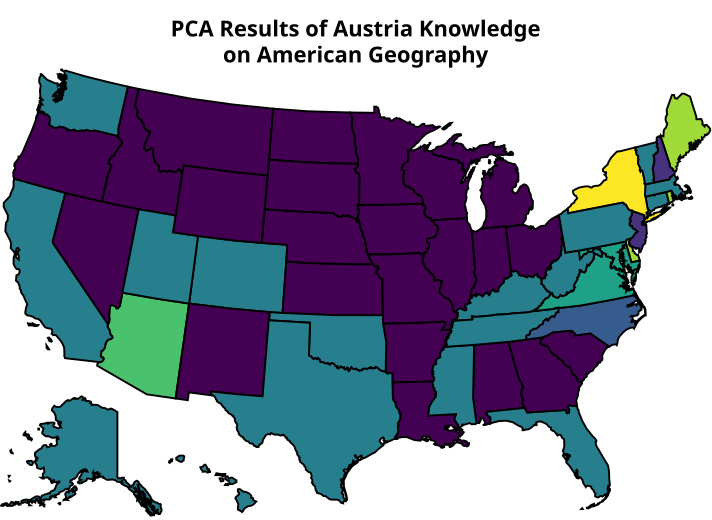

The data file committed next to this chart (first rows):
0, Alabama, Alaska, Arizona, Arkansas, California, Colorado, Connecticut, Delaware, Florida, Georgia, Hawaii, Idaho, Illinois, Indiana, Iowa, Kansas, Kentucky, Louisiana, Maine, Maryland, Massachusetts, Michigan, Minnesota
Alabama, 1, 0, 1, 0, 0, 1, 0, 0, 0, 0, 0, 0, 0, 0, 0, 0, 0, 2, 0, 0, 0, 0, 0
Alaska, 0, 6, 0, 0, 0, 0, 0, 0, 0, 0, 0, 0, 0, 0, 0, 0, 0, 0, 0, 0, 0, 0, 0
Arizona, 0, 0, 4, 1, 0, 0, 0, 0, 0, 1, 0, 0, 0, 0, 0, 0, 0, 0, 0, 0, 0, 0, 0
Arkansas, 0, 0, 0, 2, 0, 0, 0, 0, 0, 0, 0, 1, 0, 0, 0, 0, 0, 0, 0, 0, 0, 0, 1
California, 0, 1, 0, 0, 7, 0, 0, 0, 0, 0, 0, 0, 0, 0, 0, 0, 0, 0, 0, 0, 0, 0, 0
Colorado, 1, 0, 0, 0, 0, 2, 0, 0, 0, 0, 0, 0, 0, 0, 2, 1, 0, 0, 0, 0, 0, 0, 0
Connecticut, 1, 0, 0, 0, 0, 0, 0, 0, 0, 0, 0, 0, 1, 0, 0, 0, 0, 0, 0, 0, 0, 0, 0
Delaware, 1, 0, 0, 0, 0, 0, 1, 1, 0, 0, 0, 0, 0, 0, 0, 0, 0, 0, 0, 0, 0, 0, 0
Florida, 0, 0, 0, 0, 1, 0, 0, 0, 7, 0, 0, 0, 0, 0, 0, 0, 0, 0, 0, 0, 0, 0, 0
Georgia, 0, 0, 0, 2, 0, 0, 0, 0, 0, 0, 0, 0, 0, 0, 1, 0, 0, 0, 0, 0, 0, 0, 0
Hawaii, 0, 1, 0, 0, 0, 0, 0, 0, 1, 0, 6, 0, 0, 0, 0, 0, 0, 0, 0, 0, 0, 0, 0
Idaho, 0, 0, 0, 0, 0, 1, 0, 0, 0, 0, 0, 0, 0, 0, 0, 1, 0, 0, 0, 0, 0, 0, 0
Illinois, 0, 0, 0, 0, 0, 1, 0, 0, 0, 0, 0, 0, 1, 0, 0, 0, 0, 0, 0, 0, 0, 0, 0
Indiana, 0, 0, 0, 0, 1, 0, 0, 0, 0, 0, 0, 0, 0, 0, 1, 0, 1, 1, 0, 0, 0, 0, 0
Iowa, 0, 0, 0, 0, 0, 0, 0, 0, 0, 0, 0, 0, 1, 0, 2, 1, 0, 0, 0, 0, 0, 0, 0
Kansas, 0, 0, 0, 2, 0, 0, 0, 0, 0, 0, 0, 0, 0, 0, 0, 1, 0, 0, 0, 0, 0, 0, 0
Kentucky, 0, 0, 0, 0, 0, 2, 0, 0, 0, 0, 0, 0, 0, 0, 0, 0, 1, 0, 0, 0, 0, 1, 0
Louisiana, 1, 0, 0, 0, 0, 0, 0, 0, 0, 0, 0, 1, 0, 0, 0, 0, 0, 1, 0, 0, 0, 0, 0
Maine, 0, 0, 0, 0, 0, 0, 1, 1, 0, 0, 0, 1, 0, 0, 0, 0, 0, 0, 1, 0, 0, 0, 0
Maryland, 0, 0, 1, 0, 0, 0, 0, 0, 0, 1, 0, 1, 0, 1, 0, 0, 0, 0, 0, 1, 0, 0, 0
Massachusetts, 0, 0, 0, 0, 0, 0, 0, 0, 0, 0, 0, 0, 0, 0, 0, 0, 0, 0, 0, 0, 1, 0, 1
Michigan, 0, 0, 1, 0, 0, 0, 0, 0, 0, 0, 0, 0, 1, 0, 2, 0, 0, 0, 0, 0, 0, 5, 0
Minnesota, 0, 0, 1, 0, 0, 0, 0, 0, 0, 0, 0, 0, 0, 0, 1, 0, 0, 0, 0, 0, 0, 0, 2
Mississippi, 2, 0, 0, 0, 0, 1, 0, 0, 0, 0, 0, 0, 0, 0, 0, 0, 0, 0, 0, 0, 0, 0, 0
Missouri, 0, 0, 0, 0, 0, 0, 0, 0, 0, 0, 0, 0, 1, 0, 1, 1, 0, 0, 0, 0, 0, 0, 0
Montana, 0, 0, 0, 0, 0, 0, 0, 0, 0, 0, 0, 1, 0, 0, 0, 0, 0, 0, 0, 0, 0, 0, 1
Nebraska, 0, 0, 0, 0, 0, 0, 0, 0, 0, 0, 0, 0, 0, 0, 0, 1, 0, 0, 0, 0, 0, 0, 0
Nevada, 0, 0, 1, 0, 0, 0, 0, 0, 0, 0, 0, 1, 0, 0, 1, 0, 0, 0, 0, 0, 0, 0, 0
New Hampshire, 0, 0, 0, 0, 1, 0, 0, 0, 0, 0, 0, 0, 0, 1, 0, 0, 0, 0, 2, 0, 0, 0, 0
New Jersey, 0, 0, 0, 0, 0, 0, 0, 0, 0, 0, 0, 0, 0, 0, 0, 0, 0, 0, 0, 1, 1, 0, 0
New Mexico, 0, 0, 2, 0, 0, 0, 0, 0, 1, 0, 0, 0, 0, 0, 0, 0, 0, 0, 0, 0, 0, 0, 0
New York, 0, 0, 0, 0, 0, 1, 0, 0, 0, 0, 0, 0, 0, 1, 0, 0, 0, 0, 0, 2, 1, 0, 0
North Carolina, 0, 0, 0, 1, 0, 0, 0, 0, 0, 1, 0, 0, 0, 1, 0, 1, 0, 2, 0, 0, 0, 0, 0
North Dakota, 0, 0, 0, 0, 0, 0, 0, 0, 0, 0, 0, 1, 0, 1, 0, 0, 0, 0, 0, 0, 0, 0, 0
Ohio, 0, 0, 0, 0, 0, 0, 0, 0, 0, 0, 0, 0, 0, 0, 1, 0, 0, 0, 0, 0, 0, 0, 0
Oklahoma, 0, 0, 0, 0, 0, 0, 0, 0, 0, 0, 0, 0, 0, 0, 0, 0, 0, 0, 0, 0, 0, 0, 0
Oregon, 0, 0, 0, 0, 0, 1, 0, 0, 0, 0, 0, 1, 1, 0, 0, 1, 0, 0, 0, 0, 0, 0, 2
Pennsylvania, 0, 0, 0, 0, 0, 1, 0, 0, 0, 1, 0, 0, 1, 0, 0, 0, 1, 0, 1, 0, 0, 0, 0
Rhode Island, 0, 1, 0, 0, 0, 0, 1, 0, 0, 0, 1, 0, 0, 0, 0, 0, 0, 0, 0, 0, 0, 0, 0
South Carolina, 1, 0, 1, 1, 0, 1, 0, 0, 0, 0, 0, 1, 0, 0, 0, 0, 0, 1, 0, 0, 0, 0, 0
South Dakota, 0, 0, 0, 0, 0, 0, 0, 0, 0, 1, 0, 0, 0, 0, 1, 0, 0, 1, 0, 0, 0, 0, 0
Tennessee, 0, 0, 0, 1, 0, 2, 0, 0, 0, 0, 0, 0, 0, 0, 1, 0, 0, 0, 0, 0, 0, 0, 0
Texas, 0, 0, 0, 0, 0, 1, 0, 0, 0, 0, 0, 0, 0, 0, 0, 0, 0, 0, 0, 0, 0, 0, 0
Utah, 0, 0, 1, 0, 0, 0, 0, 0, 0, 0, 0, 0, 0, 0, 1, 0, 0, 0, 0, 0, 0, 0, 0
Vermont, 0, 0, 0, 0, 0, 0, 0, 0, 0, 0, 0, 0, 0, 0, 0, 0, 1, 0, 0, 0, 0, 0, 0
Virginia, 0, 0, 0, 0, 0, 0, 0, 0, 0, 0, 0, 0, 0, 0, 0, 1, 0, 0, 0, 0, 0, 0, 0
Washington, 0, 0, 0, 0, 0, 0, 0, 0, 0, 0, 0, 0, 0, 0, 0, 0, 0, 0, 0, 0, 0, 0, 0
West Virginia, 0, 0, 0, 0, 0, 0, 0, 0, 0, 0, 0, 0, 0, 0, 0, 0, 0, 0, 0, 0, 0, 0, 0
Wisconsin, 0, 0, 0, 0, 0, 0, 0, 0, 0, 0, 0, 3, 0, 0, 1, 1, 0, 0, 0, 0, 0, 1, 1
Wyoming, 0, 0, 0, 0, 0, 1, 0, 0, 0, 0, 0, 0, 0, 0, 0, 0, 0, 0, 0, 0, 0, 0, 1
